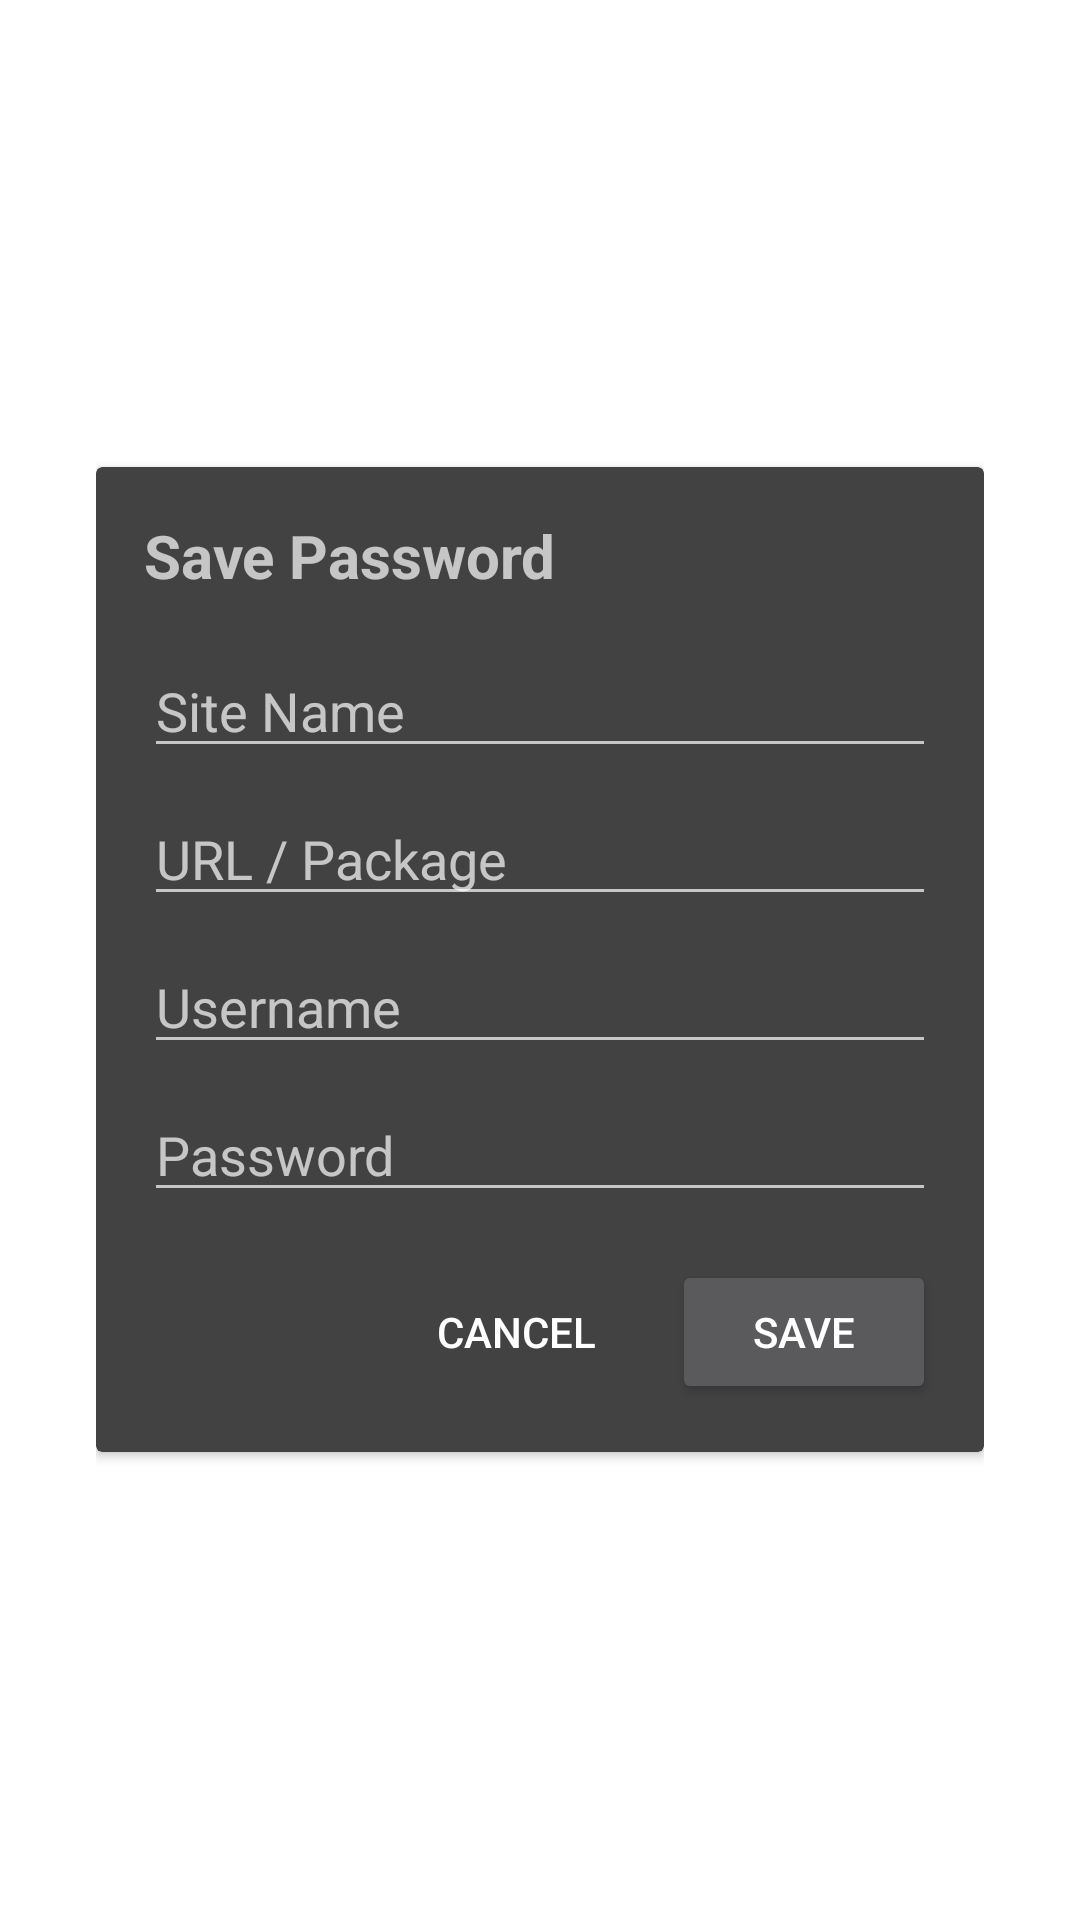

Write the Android layout XML for this screen, with the resource values it uses.
<!-- AndroidManifest.xml: activity theme Theme.AppCompat.Dialog -->
<!-- res/layout/activity_save_password.xml -->
<?xml version="1.0" encoding="utf-8"?>
<LinearLayout xmlns:android="http://schemas.android.com/apk/res/android"
    android:layout_width="match_parent"
    android:layout_height="match_parent"
    android:orientation="vertical"
    android:padding="16dp"
    android:gravity="center">

    <androidx.cardview.widget.CardView
        android:layout_width="match_parent"
        android:layout_height="wrap_content"
        android:elevation="8dp">

        <LinearLayout
            android:layout_width="match_parent"
            android:layout_height="wrap_content"
            android:orientation="vertical"
            android:padding="16dp">

            <LinearLayout
                android:layout_width="match_parent"
                android:layout_height="wrap_content"
                android:orientation="horizontal"
                android:gravity="center_vertical"
                android:layout_marginBottom="16dp">

                <ImageView
                    android:id="@+id/app_icon"
                    android:layout_width="48dp"
                    android:layout_height="48dp"
                    android:layout_marginEnd="12dp"
                    android:visibility="gone"
                    android:contentDescription="App Icon" />

                <TextView
                    android:id="@+id/dialog_title"
                    android:layout_width="wrap_content"
                    android:layout_height="wrap_content"
                    android:text="Save Password"
                    android:textSize="20sp"
                    android:textStyle="bold"/>
            </LinearLayout>

            <EditText
                android:id="@+id/site_name_input"
                android:layout_width="match_parent"
                android:layout_height="wrap_content"
                android:hint="Site Name"
                android:layout_marginBottom="8dp"/>

            <EditText
                android:id="@+id/url_input"
                android:layout_width="match_parent"
                android:layout_height="wrap_content"
                android:hint="URL / Package"
                android:layout_marginBottom="8dp"/>

            <EditText
                android:id="@+id/username_input"
                android:layout_width="match_parent"
                android:layout_height="wrap_content"
                android:hint="Username"
                android:layout_marginBottom="8dp"/>

            <EditText
                android:id="@+id/password_input"
                android:layout_width="match_parent"
                android:layout_height="wrap_content"
                android:hint="Password"
                android:inputType="textVisiblePassword"
                android:layout_marginBottom="16dp"/>

            <LinearLayout
                android:layout_width="match_parent"
                android:layout_height="wrap_content"
                android:orientation="horizontal"
                android:gravity="end">

                <Button
                    android:id="@+id/cancel_button"
                    android:layout_width="wrap_content"
                    android:layout_height="wrap_content"
                    android:text="Cancel"
                    android:layout_marginEnd="8dp"
                    style="@style/Widget.AppCompat.Button.Borderless"/>

                <Button
                    android:id="@+id/save_button"
                    android:layout_width="wrap_content"
                    android:layout_height="wrap_content"
                    android:text="Save"/>
            </LinearLayout>
        </LinearLayout>
    </androidx.cardview.widget.CardView>
</LinearLayout>
<!-- resources referenced by this layout -->
<resources>

</resources>
